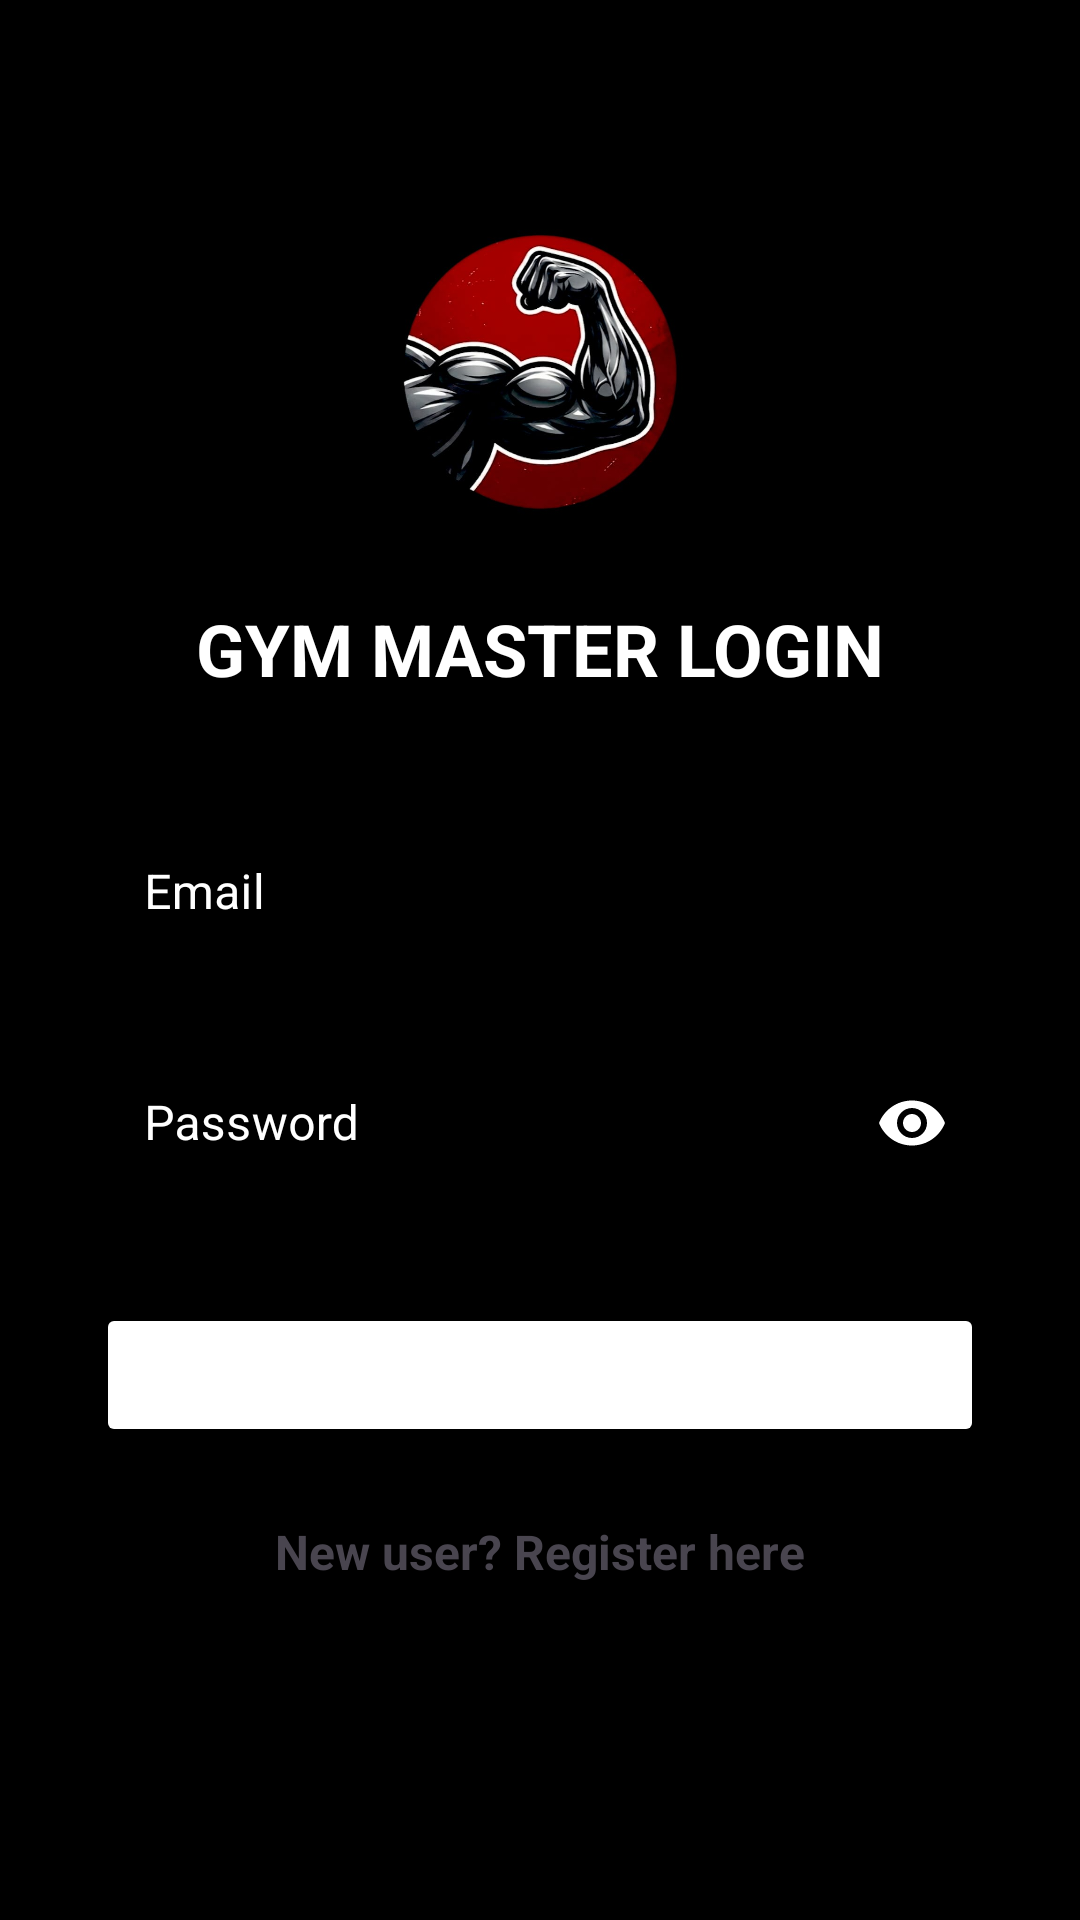

This screen was rendered from an Android layout file. Write that file and the resources it references.
<!-- AndroidManifest.xml: application theme Theme.Gym_Management_App -->
<!-- res/layout/activity_login.xml -->
<?xml version="1.0" encoding="utf-8"?>
<androidx.constraintlayout.widget.ConstraintLayout xmlns:android="http://schemas.android.com/apk/res/android"
    xmlns:app="http://schemas.android.com/apk/res-auto"
    xmlns:tools="http://schemas.android.com/tools"
    android:layout_width="match_parent"
    android:layout_height="match_parent"
    android:background="#000000"
    tools:context=".LoginActivity">

    <ImageView
        android:id="@+id/login_logo"
        android:layout_width="120dp"
        android:layout_height="120dp"
        android:layout_marginTop="64dp"
        android:src="@drawable/img"
        app:layout_constraintEnd_toEndOf="parent"
        app:layout_constraintStart_toStartOf="parent"
        app:layout_constraintTop_toTopOf="parent" />

    <TextView
        android:id="@+id/login_title"
        android:layout_width="wrap_content"
        android:layout_height="wrap_content"
        android:layout_marginTop="16dp"
        android:text="GYM MASTER LOGIN"
        android:textColor="#FFFFFF"
        android:textSize="24sp"
        android:textStyle="bold"
        app:layout_constraintEnd_toEndOf="parent"
        app:layout_constraintStart_toStartOf="parent"
        app:layout_constraintTop_toBottomOf="@+id/login_logo" />

    <com.google.android.material.textfield.TextInputLayout
        android:id="@+id/email_layout"
        style="@style/Widget.MaterialComponents.TextInputLayout.OutlinedBox"
        android:layout_width="0dp"
        android:layout_height="wrap_content"
        android:layout_marginStart="32dp"
        android:layout_marginTop="32dp"
        android:layout_marginEnd="32dp"
        android:hint="Email"
        android:textColorHint="#FFFFFF"
        app:boxStrokeColor="#FFFFFF"
        app:hintTextColor="#FFFFFF"
        app:layout_constraintEnd_toEndOf="parent"
        app:layout_constraintStart_toStartOf="parent"
        app:layout_constraintTop_toBottomOf="@+id/login_title">

        <com.google.android.material.textfield.TextInputEditText
            android:layout_width="match_parent"
            android:layout_height="wrap_content"
            android:inputType="textEmailAddress"
            android:textColor="#FFFFFF" />
    </com.google.android.material.textfield.TextInputLayout>

    <com.google.android.material.textfield.TextInputLayout
        android:id="@+id/password_layout"
        style="@style/Widget.MaterialComponents.TextInputLayout.OutlinedBox"
        android:layout_width="0dp"
        android:layout_height="wrap_content"
        android:layout_marginStart="32dp"
        android:layout_marginTop="16dp"
        android:layout_marginEnd="32dp"
        android:hint="Password"
        android:textColorHint="#FFFFFF"
        app:boxStrokeColor="#FFFFFF"
        app:hintTextColor="#FFFFFF"
        app:passwordToggleEnabled="true"
        app:passwordToggleTint="#FFFFFF"
        app:layout_constraintEnd_toEndOf="parent"
        app:layout_constraintStart_toStartOf="parent"
        app:layout_constraintTop_toBottomOf="@+id/email_layout">

        <com.google.android.material.textfield.TextInputEditText
            android:layout_width="match_parent"
            android:layout_height="wrap_content"
            android:inputType="textPassword"
            android:textColor="#FFFFFF" />
    </com.google.android.material.textfield.TextInputLayout>

    <Button
        android:id="@+id/btn_login"
        android:layout_width="0dp"
        android:layout_height="wrap_content"
        android:layout_marginStart="32dp"
        android:layout_marginTop="32dp"
        android:layout_marginEnd="32dp"
        android:backgroundTint="@color/red"
        android:text="Login"
        android:textColor="#FFFFFF"
        app:layout_constraintEnd_toEndOf="parent"
        app:layout_constraintStart_toStartOf="parent"
        app:layout_constraintTop_toBottomOf="@+id/password_layout" />

    <TextView
        android:id="@+id/tv_register"
        android:layout_width="wrap_content"
        android:layout_height="wrap_content"
        android:layout_marginTop="24dp"
        android:layout_marginBottom="32dp"
        android:text="New user? Register here"
        android:textColor="@color/red"
        android:textSize="16sp"
        android:textStyle="bold"
        app:layout_constraintBottom_toBottomOf="parent"
        app:layout_constraintEnd_toEndOf="parent"
        app:layout_constraintStart_toStartOf="parent"
        app:layout_constraintTop_toBottomOf="@+id/btn_login"
        app:layout_constraintVertical_bias="0.0" />

</androidx.constraintlayout.widget.ConstraintLayout>
<!-- resources referenced by this layout -->
<resources>
  <!-- drawable img: png bitmap (drawable, 347501 bytes) -->
  <style name="Theme.Gym_Management_App" parent="Base.Theme.Gym_Management_App" />
  <style name="Base.Theme.Gym_Management_App" parent="Theme.Material3.DayNight.NoActionBar">
          
      </style>
</resources>
